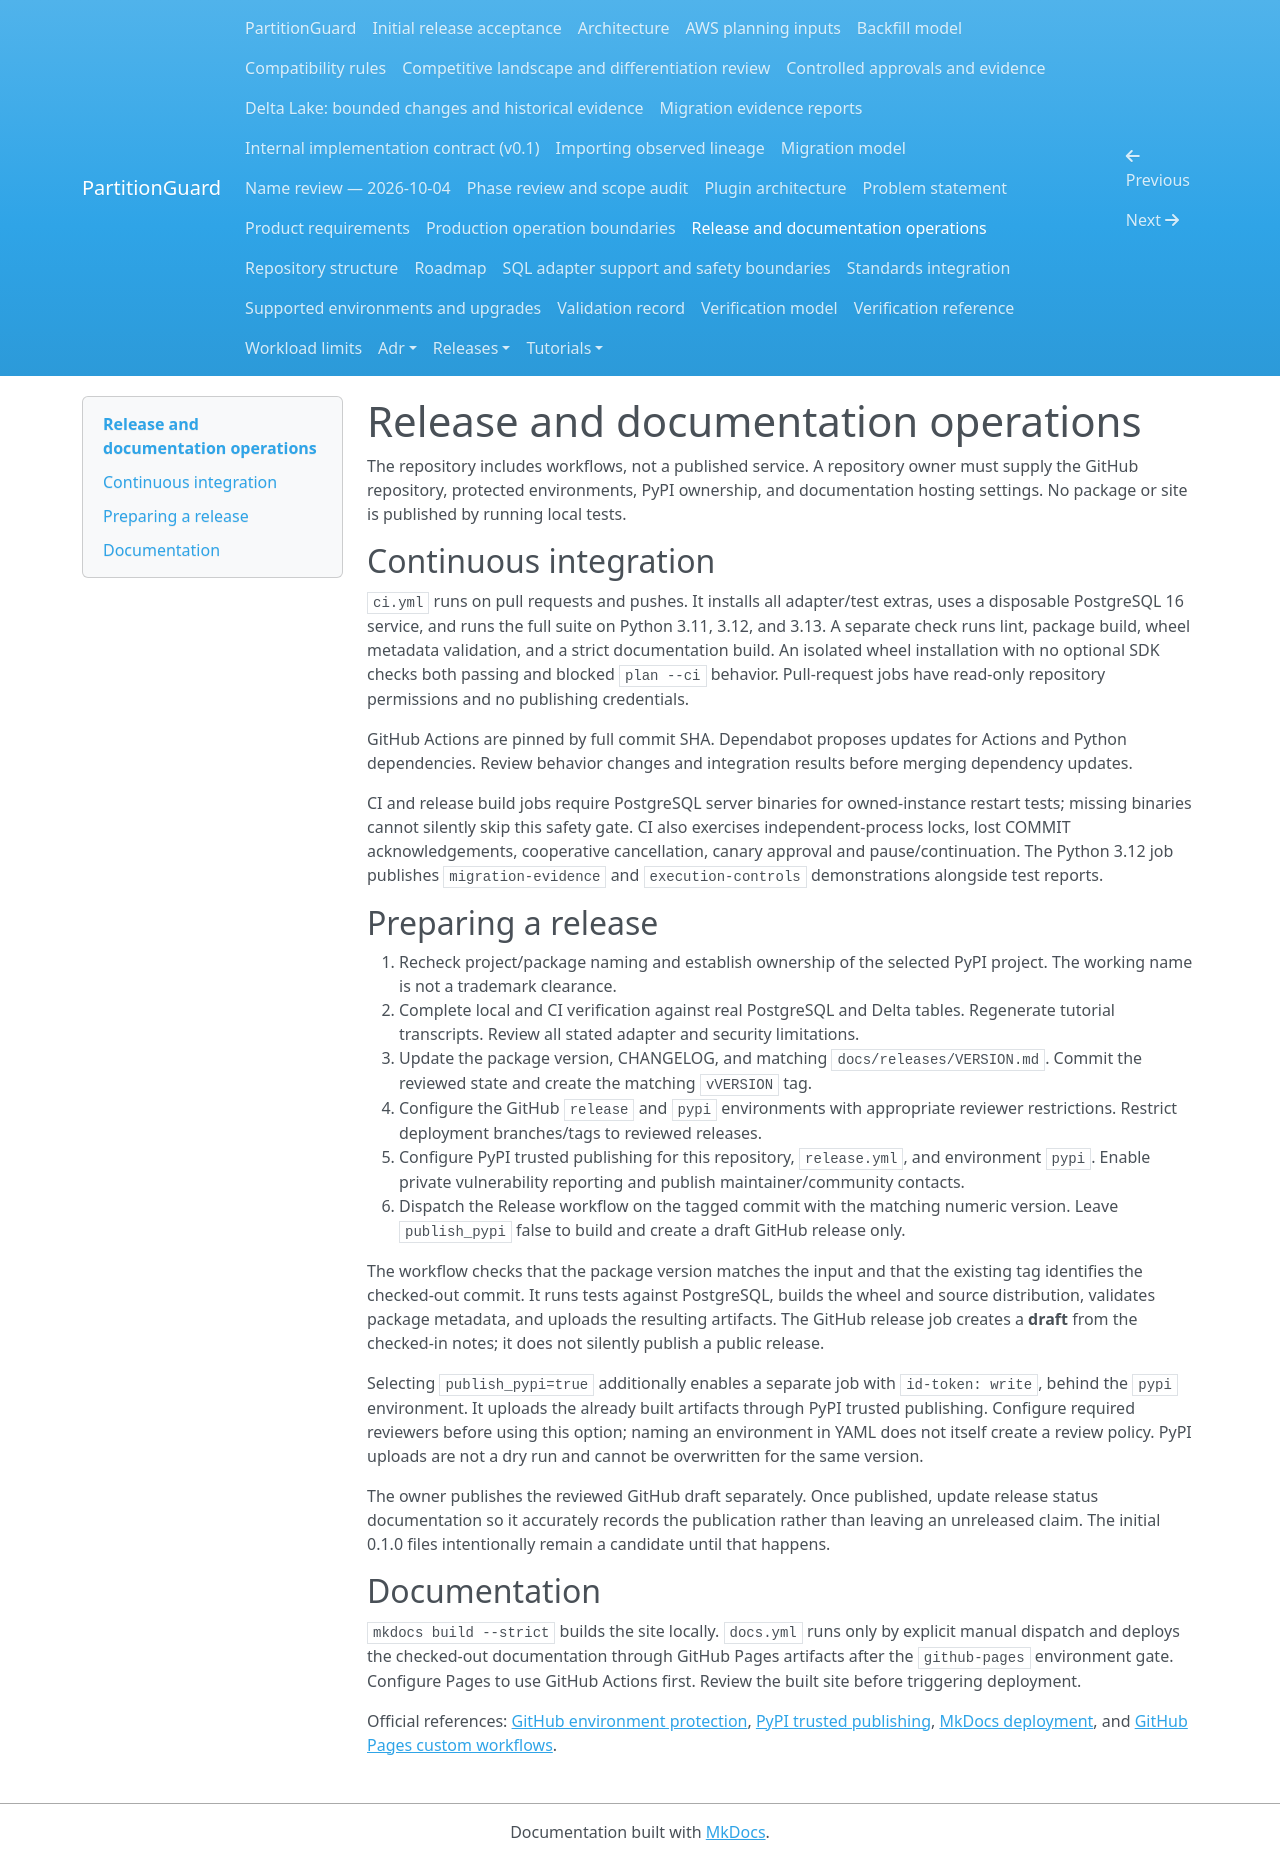

repository: andrebarrocas/partitionguard · page: release-operations/index.html · generator: mkdocs

# Release and documentation operations

The repository includes workflows, not a published service. A repository owner must supply the GitHub repository, protected environments, PyPI ownership, and documentation hosting settings. No package or site is published by running local tests.

## Continuous integration

`ci.yml` runs on pull requests and pushes. It installs all adapter/test extras, uses a disposable PostgreSQL 16 service, and runs the full suite on Python 3.11, 3.12, and 3.13. A separate check runs lint, package build, wheel metadata validation, and a strict documentation build. An isolated wheel installation with no optional SDK checks both passing and blocked `plan --ci` behavior. Pull-request jobs have read-only repository permissions and no publishing credentials.

GitHub Actions are pinned by full commit SHA. Dependabot proposes updates for Actions and Python dependencies. Review behavior changes and integration results before merging dependency updates.

CI and release build jobs require PostgreSQL server binaries for owned-instance
restart tests; missing binaries cannot silently skip this safety gate. CI also
exercises independent-process locks, lost COMMIT acknowledgements, cooperative
cancellation, canary approval and pause/continuation. The Python 3.12 job publishes
`migration-evidence` and `execution-controls` demonstrations alongside test reports.

## Preparing a release

1. Recheck project/package naming and establish ownership of the selected PyPI project. The working name is not a trademark clearance.
2. Complete local and CI verification against real PostgreSQL and Delta tables. Regenerate tutorial transcripts. Review all stated adapter and security limitations.
3. Update the package version, CHANGELOG, and matching `docs/releases/VERSION.md`. Commit the reviewed state and create the matching `vVERSION` tag.
4. Configure the GitHub `release` and `pypi` environments with appropriate reviewer restrictions. Restrict deployment branches/tags to reviewed releases.
5. Configure PyPI trusted publishing for this repository, `release.yml`, and environment `pypi`. Enable private vulnerability reporting and publish maintainer/community contacts.
6. Dispatch the Release workflow on the tagged commit with the matching numeric version. Leave `publish_pypi` false to build and create a draft GitHub release only.

The workflow checks that the package version matches the input and that the existing tag identifies the checked-out commit. It runs tests against PostgreSQL, builds the wheel and source distribution, validates package metadata, and uploads the resulting artifacts. The GitHub release job creates a **draft** from the checked-in notes; it does not silently publish a public release.

Selecting `publish_pypi=true` additionally enables a separate job with `id-token: write`, behind the `pypi` environment. It uploads the already built artifacts through PyPI trusted publishing. Configure required reviewers before using this option; naming an environment in YAML does not itself create a review policy. PyPI uploads are not a dry run and cannot be overwritten for the same version.

The owner publishes the reviewed GitHub draft separately. Once published, update release status documentation so it accurately records the publication rather than leaving an unreleased claim. The initial 0.1.0 files intentionally remain a candidate until that happens.

## Documentation

`mkdocs build --strict` builds the site locally. `docs.yml` runs only by explicit manual dispatch and deploys the checked-out documentation through GitHub Pages artifacts after the `github-pages` environment gate. Configure Pages to use GitHub Actions first. Review the built site before triggering deployment.

Official references: [GitHub environment protection](https://docs.github.com/en/actions/reference/workflows-and-actions/deployments-and-environments), [PyPI trusted publishing](https://docs.pypi.org/trusted-publishers/using-a-publisher/), [MkDocs deployment](https://www.mkdocs.org/user-guide/deploying-your-docs/), and [GitHub Pages custom workflows](https://docs.github.com/en/pages/getting-started-with-github-pages/using-custom-workflows-with-github-pages).
